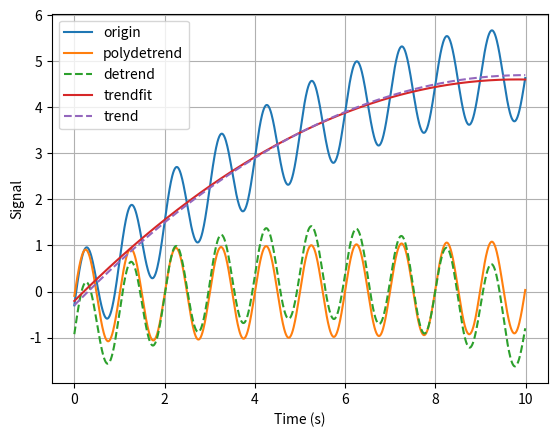

Source code (Python):
'''
Remove polynomial trend in signal
Polynominal curve fitting and cancelling

[redacted]
'''

#%%
import numpy as np
import matplotlib.pyplot as plt
import scipy.signal as sig

pi = np.pi

fs = 100.
fsig = 1.
p0 = np.array([-0.05, 1.0, -0.3])
t = np.arange(0,10,1/fs)
trend = np.polyval(p0,t)
x0 = np.sin(2*pi*fsig*t)+trend

#%%
p = np.polyfit(t,x0,2)
trendfit = np.polyval(p,t)
x1 = x0-trendfit

x2 = sig.detrend(x0)                # only support to remove linear trend

plt.figure()
plt.plot(t,x0,label='origin')
plt.plot(t,x1,label='polydetrend')
plt.plot(t,x2,'--',label='detrend')
plt.plot(t,trendfit,label='trendfit')
plt.plot(t,trend,'--',label='trend')
plt.grid()
plt.legend()
plt.xlabel('Time (s)')
plt.ylabel('Signal')
plt.show()